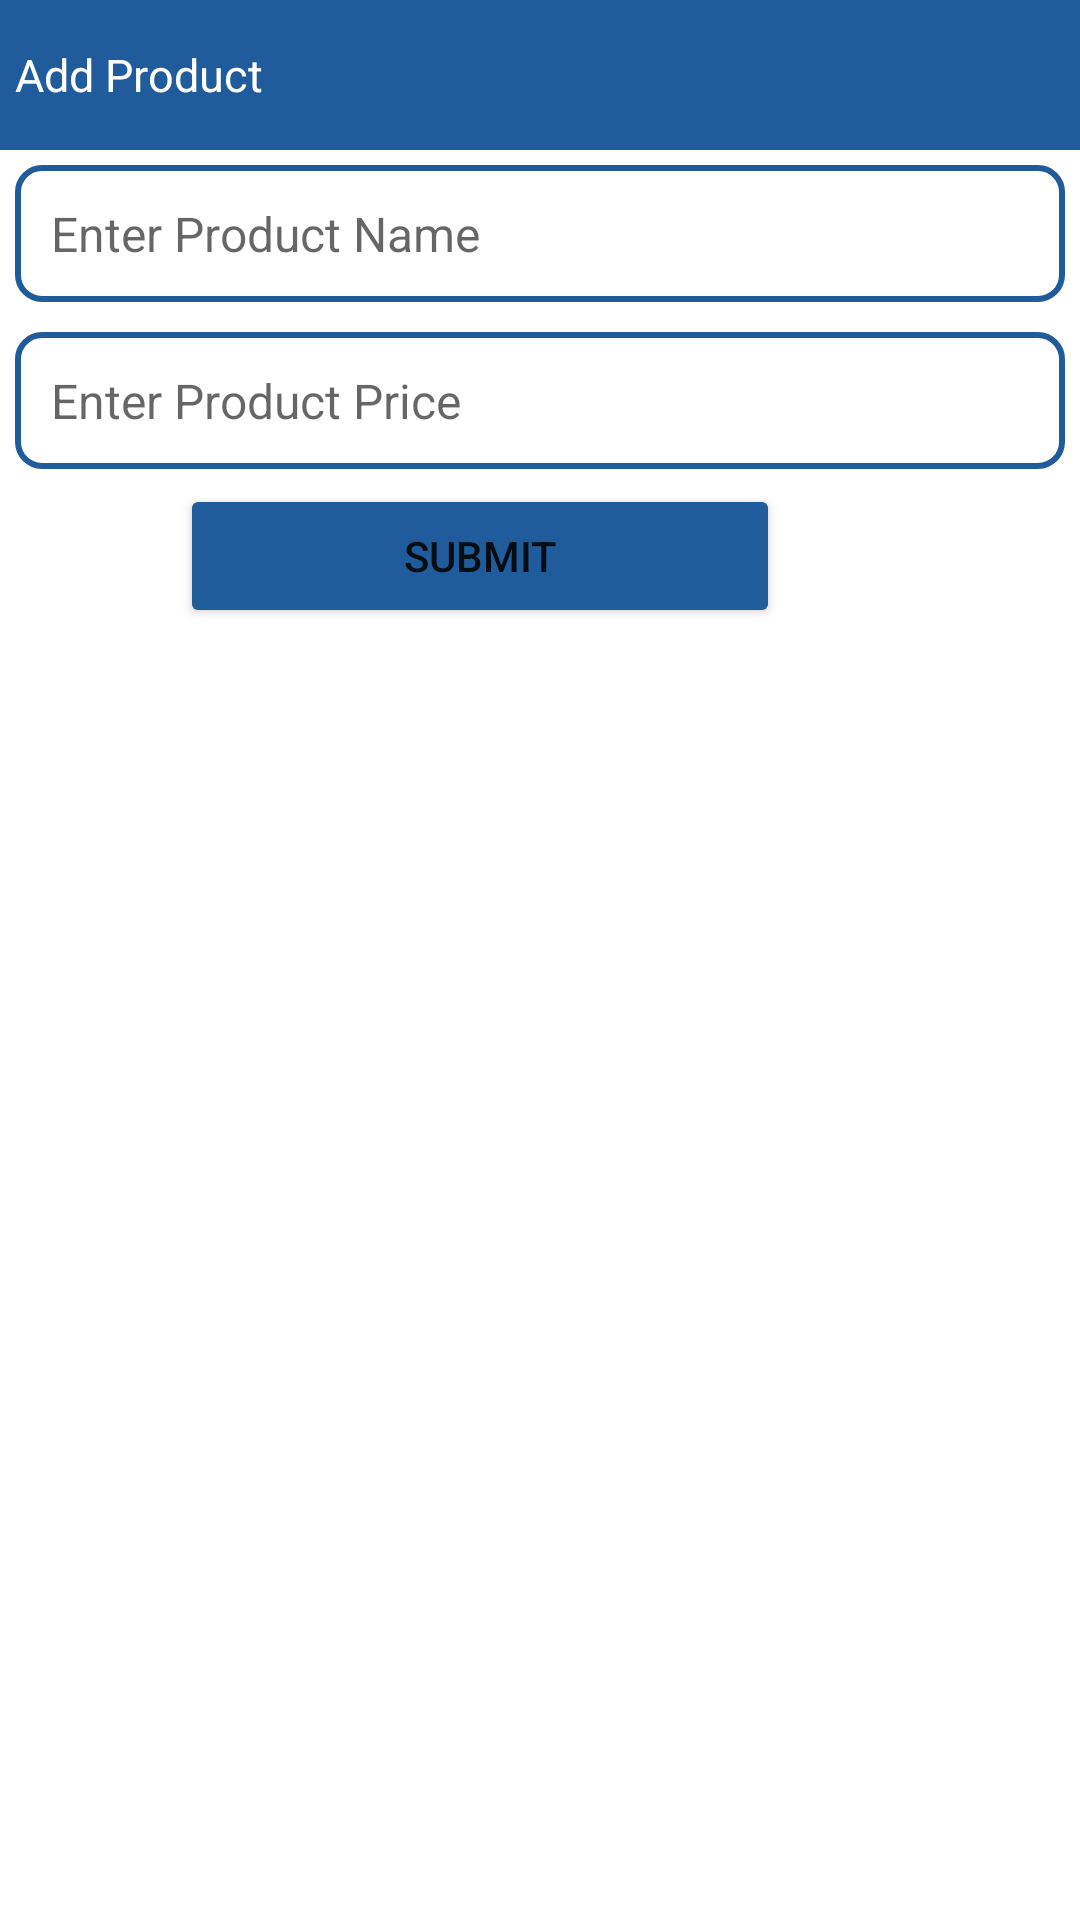

Produce the Android XML layout that renders to this screen, including the resource entries it uses.
<!-- AndroidManifest.xml: application theme Theme.InstaBillz -->
<!-- res/layout/dialog_product_create.xml -->
<?xml version="1.0" encoding="utf-8"?>
<LinearLayout xmlns:android="http://schemas.android.com/apk/res/android"
    android:layout_width="match_parent"
    android:layout_height="match_parent"
    android:background="@color/white"
    android:orientation="vertical">

    <LinearLayout
        android:layout_width="match_parent"
        android:layout_height="50sp"
        android:background="@color/app_color"
        android:gravity="center">

        <TextView
            android:layout_width="0dp"
            android:layout_height="wrap_content"
            android:layout_weight="1"
            android:padding="5dp"
            android:text="Add Product"
            android:textColor="@color/white"
            android:textSize="15sp" />

        <TextView
            android:id="@+id/product_create_close"
            android:layout_width="30dp"
            android:layout_height="30dp"
            android:background="@drawable/ic_baseline_close_24" />
    </LinearLayout>

    <EditText
        android:id="@+id/product_create_name"
        android:layout_width="match_parent"
        android:layout_height="wrap_content"
        android:layout_margin="5sp"
        android:background="@drawable/search_bg"
        android:completionThreshold="1"
        android:dropDownHeight="200dp"
        android:hint="Enter Product Name"
        android:padding="12dp"
        android:textAllCaps="true"
        android:inputType="textCapCharacters"
        android:singleLine="true"
        android:textSize="16sp" />

    <EditText
        android:id="@+id/product_create_price"
        android:layout_width="match_parent"
        android:layout_height="wrap_content"
        android:layout_margin="5sp"
        android:background="@drawable/search_bg"
        android:completionThreshold="1"
        android:dropDownHeight="200dp"
        android:hint="Enter Product Price"
        android:padding="12dp"
        android:singleLine="true"
        android:textSize="16sp" />


    <LinearLayout
        android:layout_width="match_parent"
        android:layout_height="wrap_content"
        android:gravity="center">

        <View
            android:layout_width="0dp"
            android:layout_height="1dp"
            android:layout_weight="1" />

        <Button
            android:id="@+id/product_create_submit"
            android:layout_width="200sp"
            android:layout_height="wrap_content"
            android:layout_gravity="center"
            android:backgroundTint="@color/app_color"
            android:gravity="center"
            android:text="Submit" />

        <View
            android:layout_width="0dp"
            android:layout_height="1dp"
            android:layout_weight="1" />

        <TextView
            android:id="@+id/product_create_delete"
            android:layout_width="40dp"
            android:layout_height="40dp"
            android:background="@drawable/baseline_delete_24" />
    </LinearLayout>

</LinearLayout>
<!-- resources referenced by this layout -->
<resources>
  <color name="app_color">#205C9B</color>
  <color name="white">#FFFFFFFF</color>
  <!-- drawable search_bg (drawable) -->
  <shape xmlns:android="http://schemas.android.com/apk/res/android"
      android:shape="rectangle">
      <solid android:color="@android:color/white"/>
      <stroke
          android:width="2dp"
          android:color="@color/app_color"/>
      <corners android:radius="8dp"/>
      <padding
          android:left="8dp"
          android:top="8dp"
          android:right="8dp"
          android:bottom="8dp"/>
  </shape>
  <style name="Theme.InstaBillz" parent="Base.Theme.InstaBillz">
  
          
          <item name="android:forceDarkAllowed" tools:targetApi="q">false</item>
          <item name="android:windowBackground">@color/splash_fade_color</item>
  
      </style>
  <style name="Base.Theme.InstaBillz" parent="Theme.MaterialComponents.Light.NoActionBar">
          
          
          <item name="colorPrimary">@color/primary_blue</item>
          <item name="colorPrimaryVariant">@color/primary_blue_light</item>
  
          <item name="colorSecondary">@color/secondary_teal</item>
          <item name="colorSecondaryVariant">@color/secondary_teal_light</item>
  
          <item name="colorOnPrimary">@android:color/white</item>
          <item name="colorOnSecondary">@android:color/white</item>
      </style>
  <color name="splash_fade_color">#FAFAFA</color>
  <color name="primary_blue">#205C9B</color>
  <color name="primary_blue_light">#4FA6E2</color>
  <color name="secondary_teal">#1C7C78</color>
  <color name="secondary_teal_light">#4DC7C0</color>
</resources>
